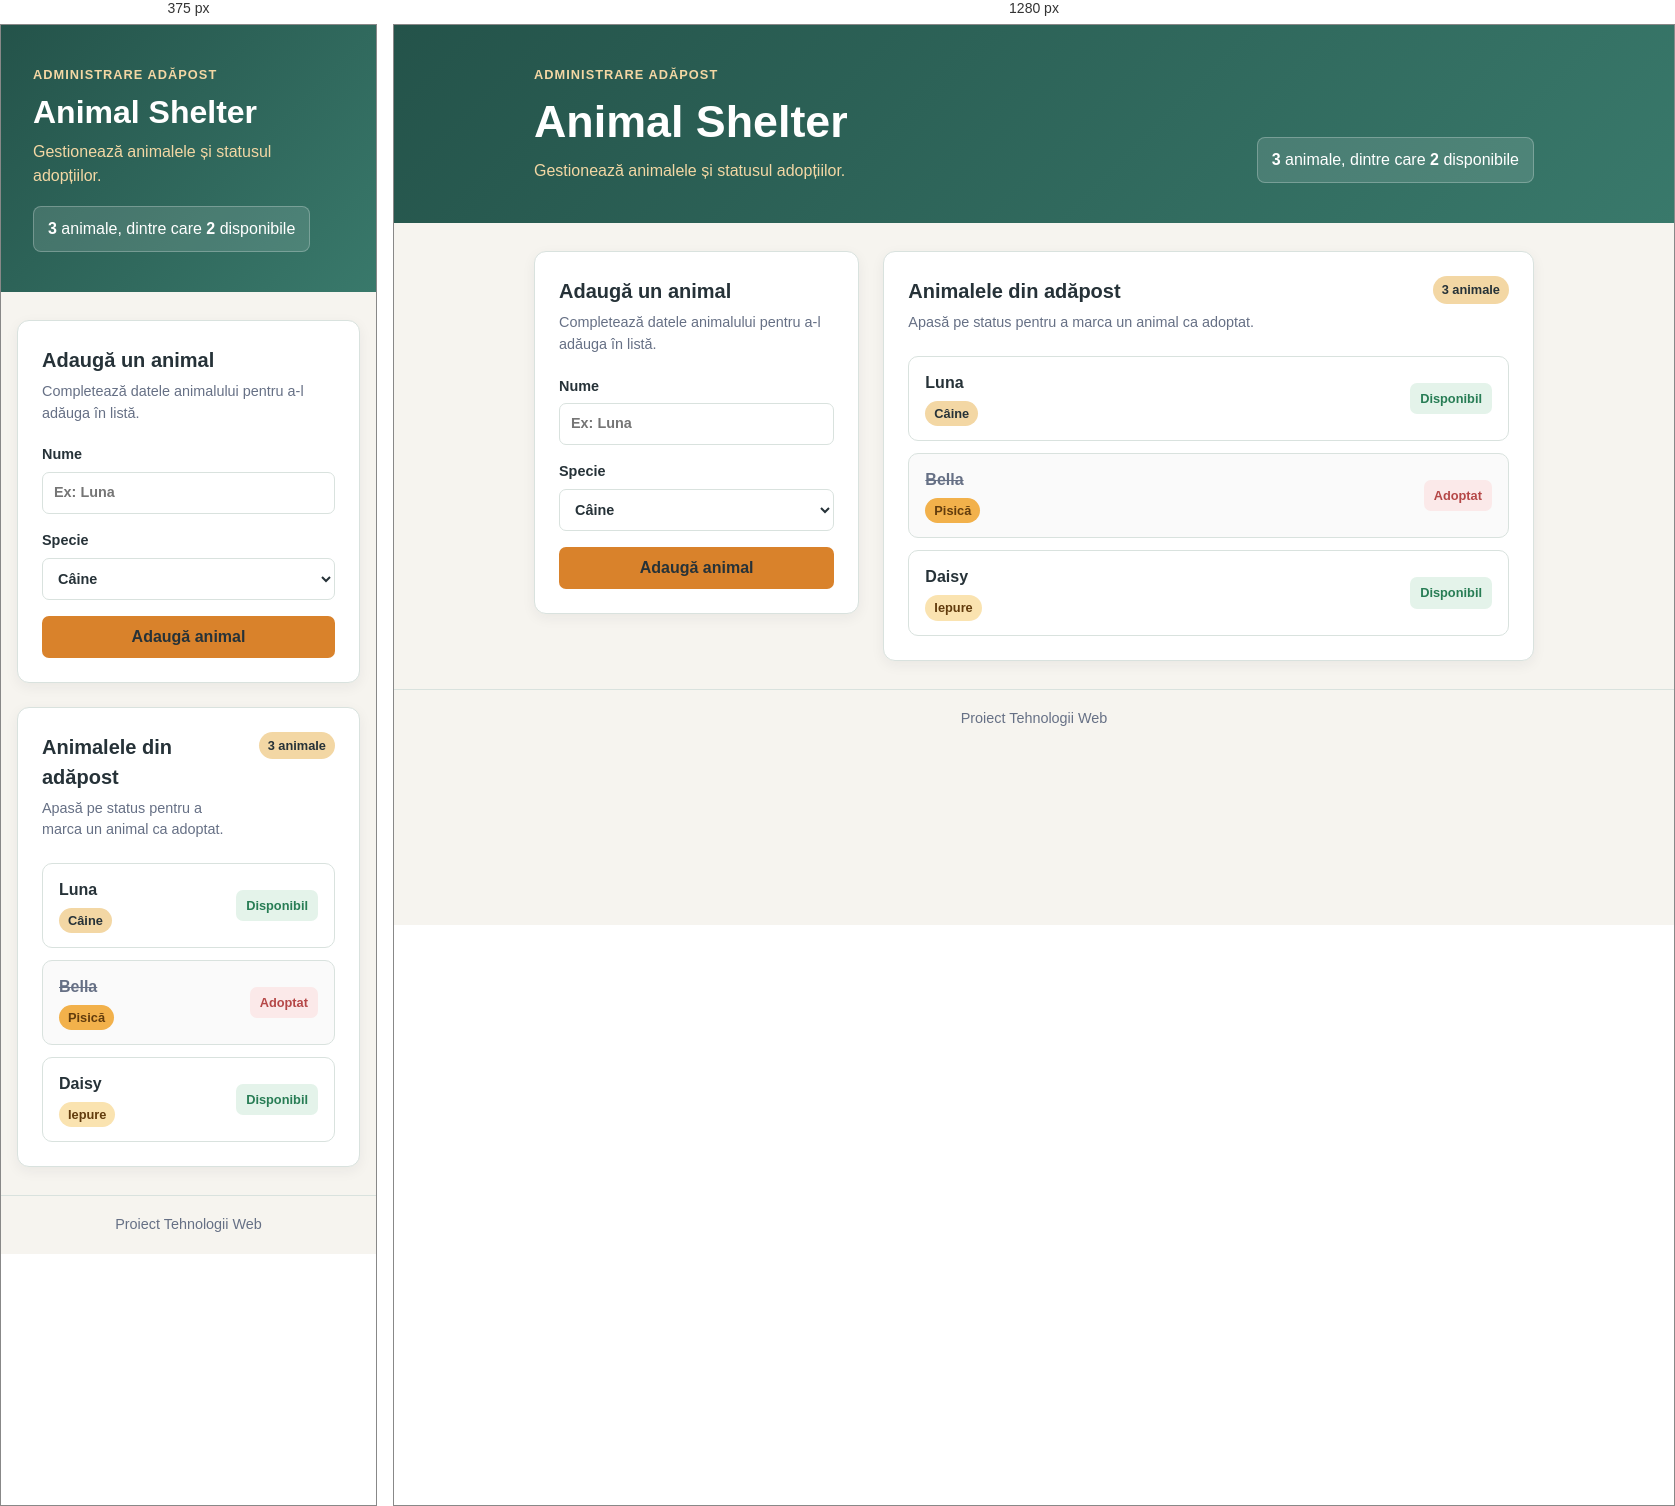
Rendered at 375 px and 1280 px, left to right.

<!-- file: index.html -->
<!DOCTYPE html>
<html lang="ro">
<head>
  <meta charset="UTF-8" />
  <meta name="viewport" content="width=device-width, initial-scale=1" />
  <title>Animal Shelter</title>
  <link rel="stylesheet" href="style.css" />
</head>

<body>
  <script src="animals.js"></script>
  <header class="app-header">
    <div class="header-content">
      <div>
        <p class="eyebrow">Administrare adăpost</p>
        <h1>Animal Shelter</h1>
        <p class="subtitle">Gestionează animalele și statusul adopțiilor.</p>
      </div>
      <p class="app-count"><strong>3</strong> animale, dintre care <strong>2</strong> disponibile</p>
    </div>
  </header>

  <main class="container">
    <section class="panel">
      <h2>Adaugă un animal</h2>
      <p class="panel-intro">Completează datele animalului pentru a-l adăuga în listă.</p>
      <form class="item-form">
        <label for="name">Nume
          <input id="name" type="text" name="name" placeholder="Ex: Luna" maxlength="100" />
        </label>
        <label for="species">Specie
          <select id="species" name="species">
            <option value="dog">Câine</option>
            <option value="cat">Pisică</option>
            <option value="rabbit">Iepure</option>
          </select>
        </label>
        <button type="submit">Adaugă animal</button>
      </form>
    </section>

    <section class="panel">
      <div class="list-heading">
        <div>
          <h2>Animalele din adăpost</h2>
          <p class="panel-intro">Apasă pe status pentru a marca un animal ca adoptat.</p>
        </div>
        <span class="list-count">3 animale</span>
      </div>
      <ul class="item-list">
        <li class="item-card">
          <div>
            <h3>Luna</h3>
            <span class="badge badge-dog">Câine</span>
          </div>
          <button class="status status-available" type="button">Disponibil</button>
        </li>
        <li class="item-card done">
          <div>
            <h3>Bella</h3>
            <span class="badge badge-cat">Pisică</span>
          </div>
          <button class="status status-adopted" type="button">Adoptat</button>
        </li>
        <li class="item-card">
          <div>
            <h3>Daisy</h3>
            <span class="badge badge-rabbit">Iepure</span>
          </div>
          <button class="status status-available" type="button">Disponibil</button>
        </li>
      </ul>
    </section>
  </main>

  <footer class="app-footer">Proiect Tehnologii Web</footer>
</body>
</html>


/* @media block from style.css */
@media (max-width: 700px) {
  .header-content {
    display: grid;
    gap: 18px;
  }

  .app-count {
    width: max-content;
  }

  .container {
    grid-template-columns: 1fr;
  }
}